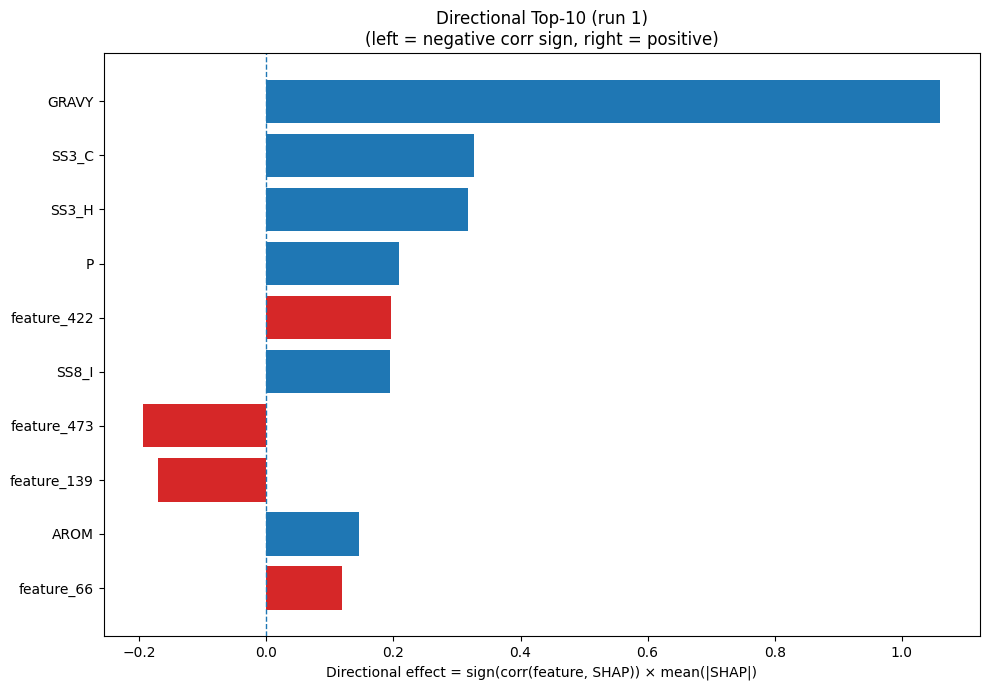

The data file committed next to this chart (first rows):
Index, Feature, CorrSign, MeanAbsSHAP, DirectionalEffect
32, GRAVY, 1.0, 1.06, 1.06
22, SS3_C, 1.0, 0.3268, 0.3268
20, SS3_H, 1.0, 0.3174, 0.3174
12, P, 1.0, 0.209, 0.209
422, feature_422, 1.0, 0.1958, 0.1958
26, SS8_I, 1.0, 0.1952, 0.1952
473, feature_473, -1.0, 0.1934, -0.1934
139, feature_139, -1.0, 0.1707, -0.1707
33, AROM, 1.0, 0.1465, 0.1465
66, feature_66, 1.0, 0.1195, 0.1195
23, SS8_H, 1.0, 0.09101, 0.09101
30, SS8_-, -1.0, 0.08664, -0.08664
226, feature_226, 1.0, 0.08653, 0.08653
72, feature_72, 1.0, 0.08456, 0.08456
51, feature_51, -1.0, 0.08413, -0.08413
289, feature_289, 1.0, 0.07932, 0.07932
120, feature_120, 1.0, 0.06514, 0.06514
28, SS8_T, -1.0, 0.06001, -0.06001
340, feature_340, -1.0, 0.0572, -0.0572
466, feature_466, -1.0, 0.05623, -0.05623
168, feature_168, -1.0, 0.05495, -0.05495
203, feature_203, -1.0, 0.05274, -0.05274
450, feature_450, -1.0, 0.04393, -0.04393
258, feature_258, -1.0, 0.04363, -0.04363
290, feature_290, -1.0, 0.03961, -0.03961
335, feature_335, -1.0, 0.03821, -0.03821
362, feature_362, 1.0, 0.03756, 0.03756
187, feature_187, -1.0, 0.03607, -0.03607
181, feature_181, 1.0, 0.03206, 0.03206
211, feature_211, -1.0, 0.03049, -0.03049
329, feature_329, 1.0, 0.02964, 0.02964
248, feature_248, -1.0, 0.0291, -0.0291
13, Q, -1.0, 0.02867, -0.02867
430, feature_430, 1.0, 0.02644, 0.02644
254, feature_254, 1.0, 0.02425, 0.02425
9, L, 1.0, 0.02415, 0.02415
367, feature_367, 1.0, 0.02409, 0.02409
252, feature_252, 1.0, 0.02287, 0.02287
45, feature_45, 1.0, 0.02241, 0.02241
160, feature_160, -1.0, 0.02234, -0.02234
352, feature_352, -1.0, 0.01934, -0.01934
149, feature_149, -1.0, 0.01899, -0.01899
379, feature_379, -1.0, 0.01897, -0.01897
47, feature_47, 1.0, 0.01866, 0.01866
315, feature_315, 1.0, 0.01846, 0.01846
5, G, 1.0, 0.0182, 0.0182
17, V, 1.0, 0.01792, 0.01792
420, feature_420, -1.0, 0.0175, -0.0175
229, feature_229, 1.0, 0.01652, 0.01652
361, feature_361, 1.0, 0.01639, 0.01639
350, feature_350, -1.0, 0.01636, -0.01636
394, feature_394, -1.0, 0.016, -0.016
205, feature_205, -1.0, 0.01566, -0.01566
428, feature_428, -1.0, 0.0148, -0.0148
63, feature_63, 1.0, 0.01395, 0.01395
277, feature_277, -1.0, 0.01371, -0.01371
10, M, 1.0, 0.01329, 0.01329
113, feature_113, 1.0, 0.01221, 0.01221
136, feature_136, -1.0, 0.01201, -0.01201
125, feature_125, -1.0, 0.01152, -0.01152
... 420 more rows
